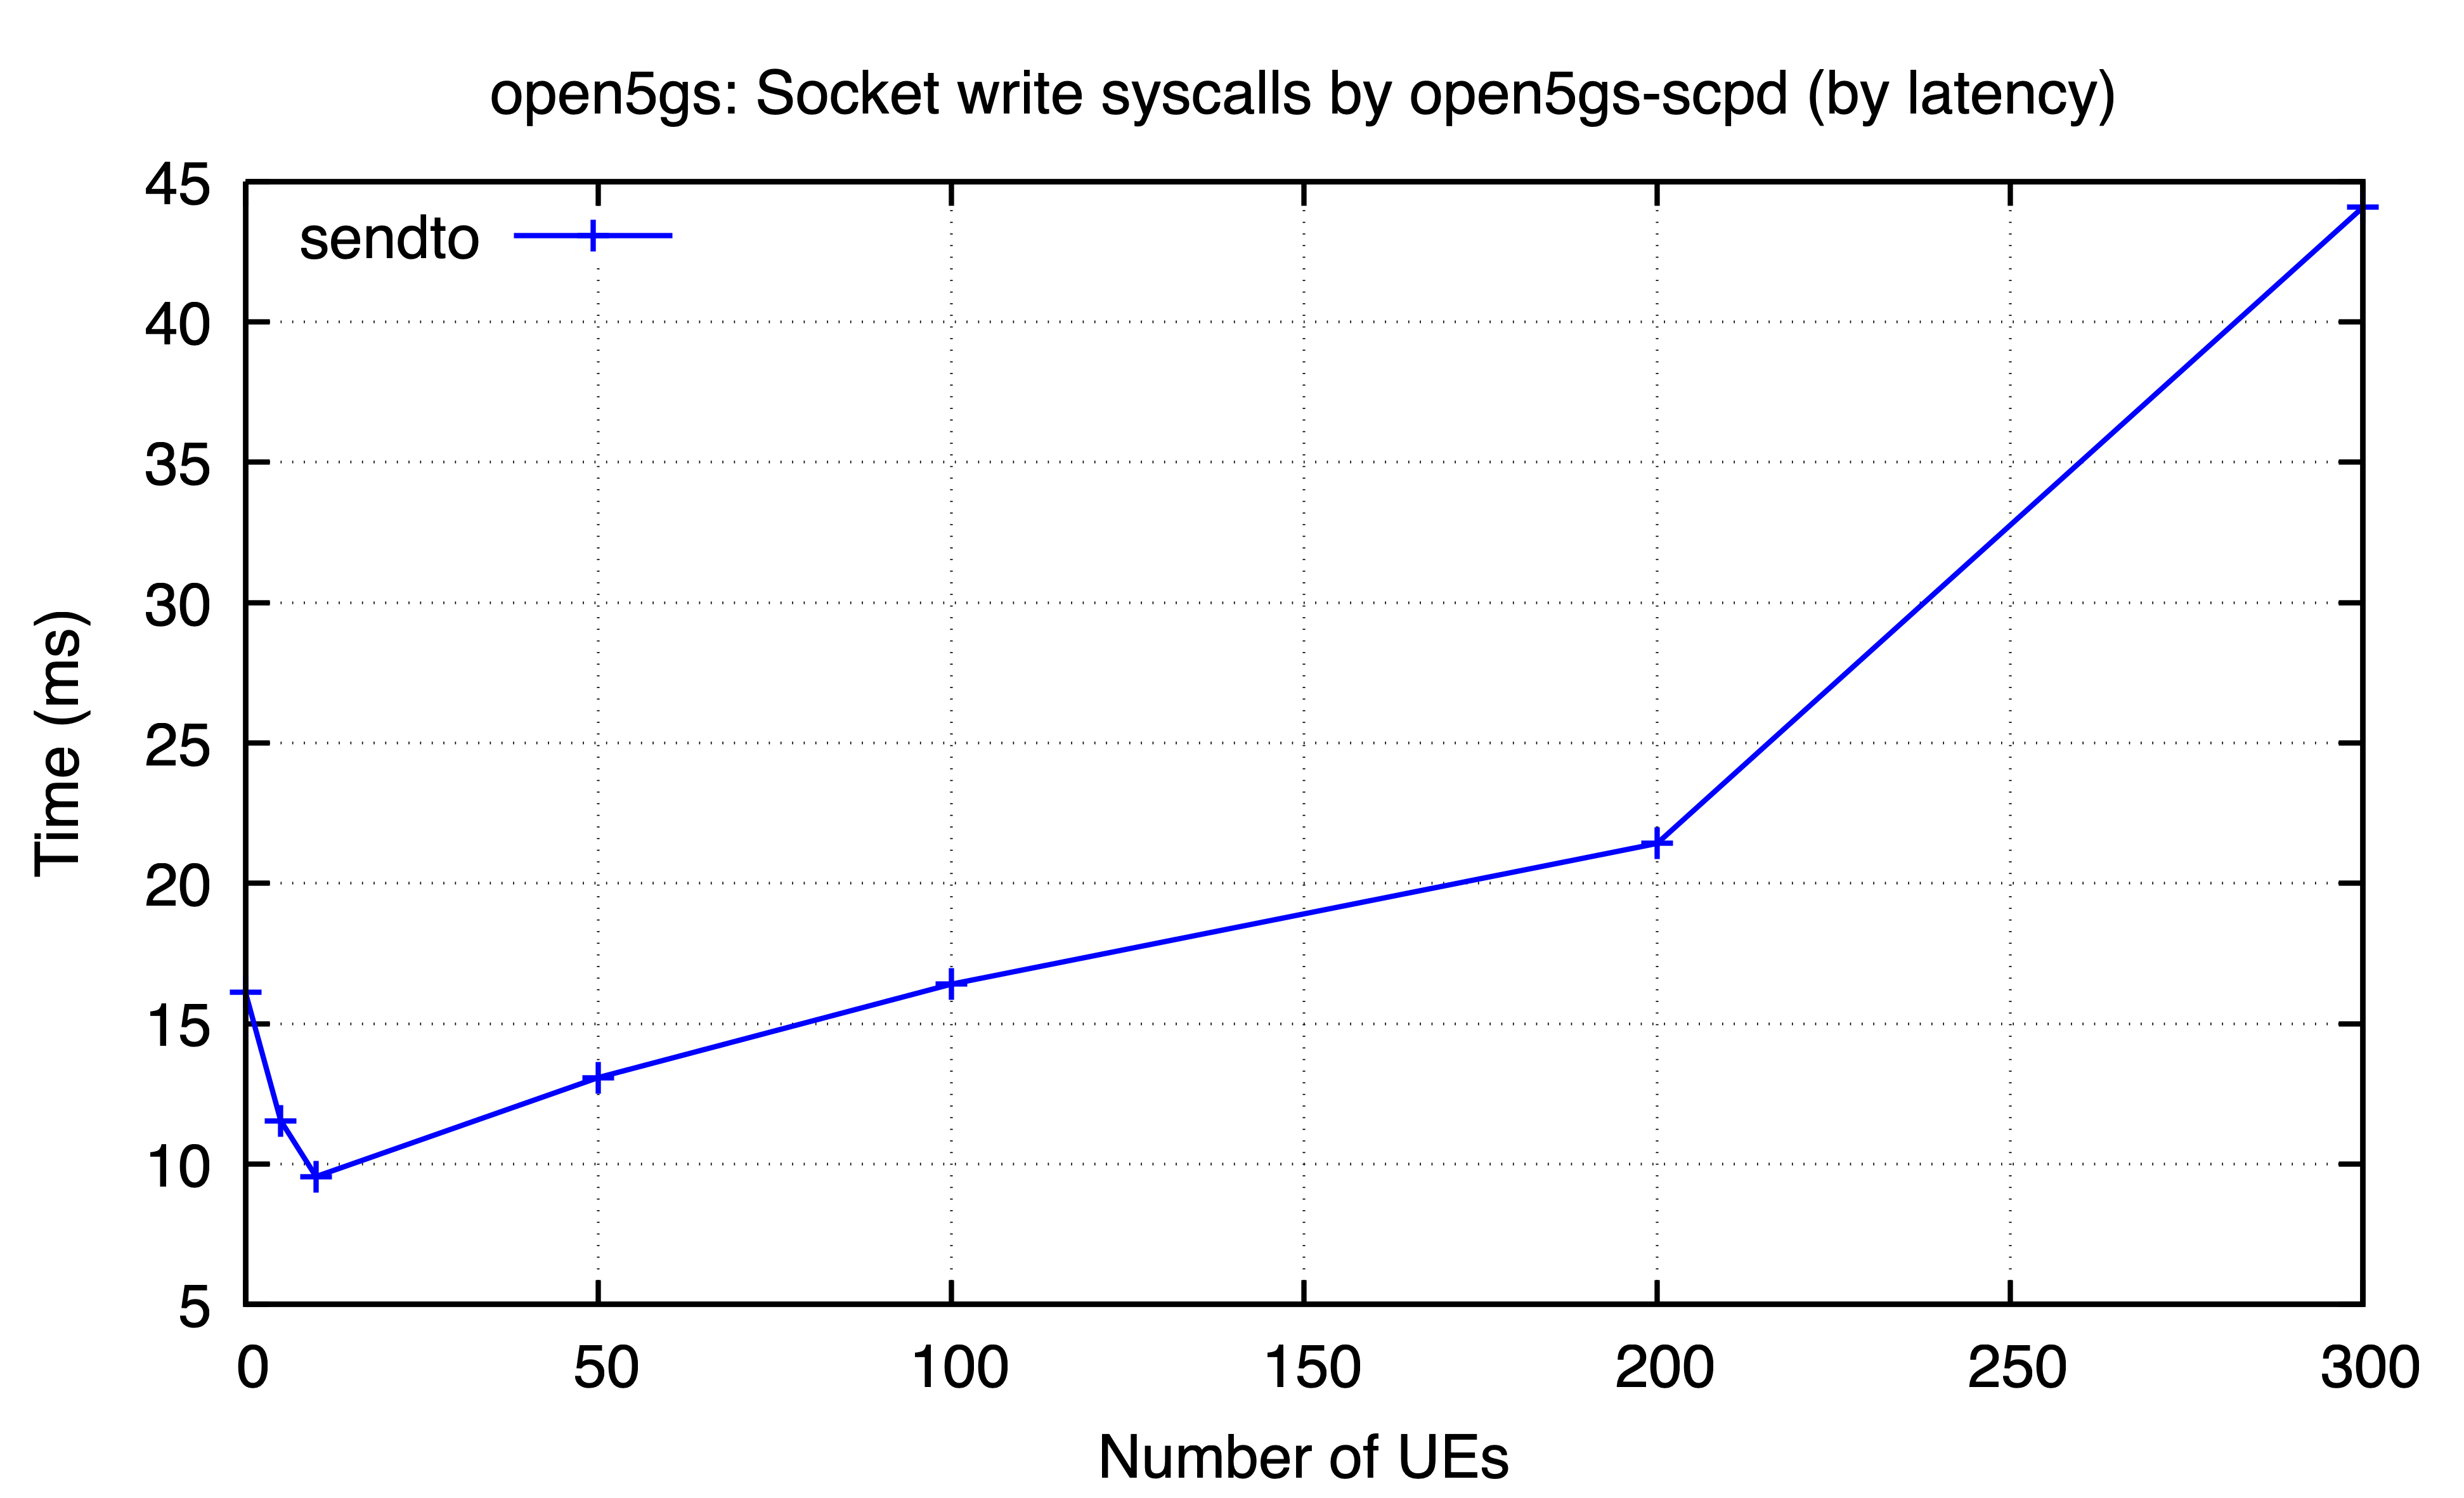

The table this chart was drawn from, first rows:
ues, sendto
0, 16.12
5, 11.54
10, 9.554
50, 13.08
100, 16.41
200, 21.42
300, 44.08
